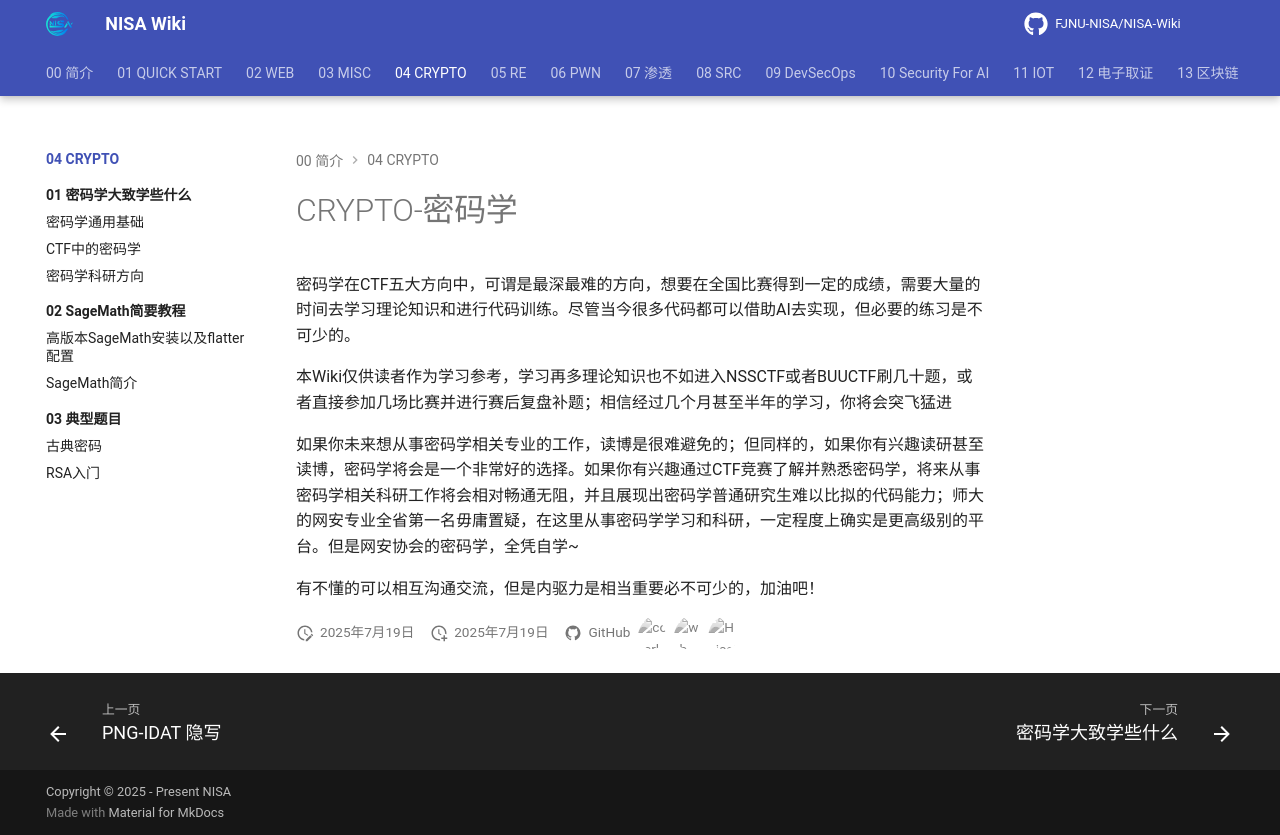

repository: FJNU-NISA/NISA-Wiki · page: 04-CRYPTO/index.html · generator: mkdocs

# CRYPTO-密码学

密码学在CTF五大方向中，可谓是最深最难的方向，想要在全国比赛得到一定的成绩，需要大量的时间去学习理论知识和进行代码训练。尽管当今很多代码都可以借助AI去实现，但必要的练习是不可少的。

本Wiki仅供读者作为学习参考，学习再多理论知识也不如进入NSSCTF或者BUUCTF刷几十题，或者直接参加几场比赛并进行赛后复盘补题；相信经过几个月甚至半年的学习，你将会突飞猛进

如果你未来想从事密码学相关专业的工作，读博是很难避免的；但同样的，如果你有兴趣读研甚至读博，密码学将会是一个非常好的选择。如果你有兴趣通过CTF竞赛了解并熟悉密码学，将来从事密码学相关科研工作将会相对畅通无阻，并且展现出密码学普通研究生难以比拟的代码能力；师大的网安专业全省第一名毋庸置疑，在这里从事密码学学习和科研，一定程度上确实是更高级别的平台。但是网安协会的密码学，全凭自学~

有不懂的可以相互沟通交流，但是内驱力是相当重要必不可少的，加油吧！
